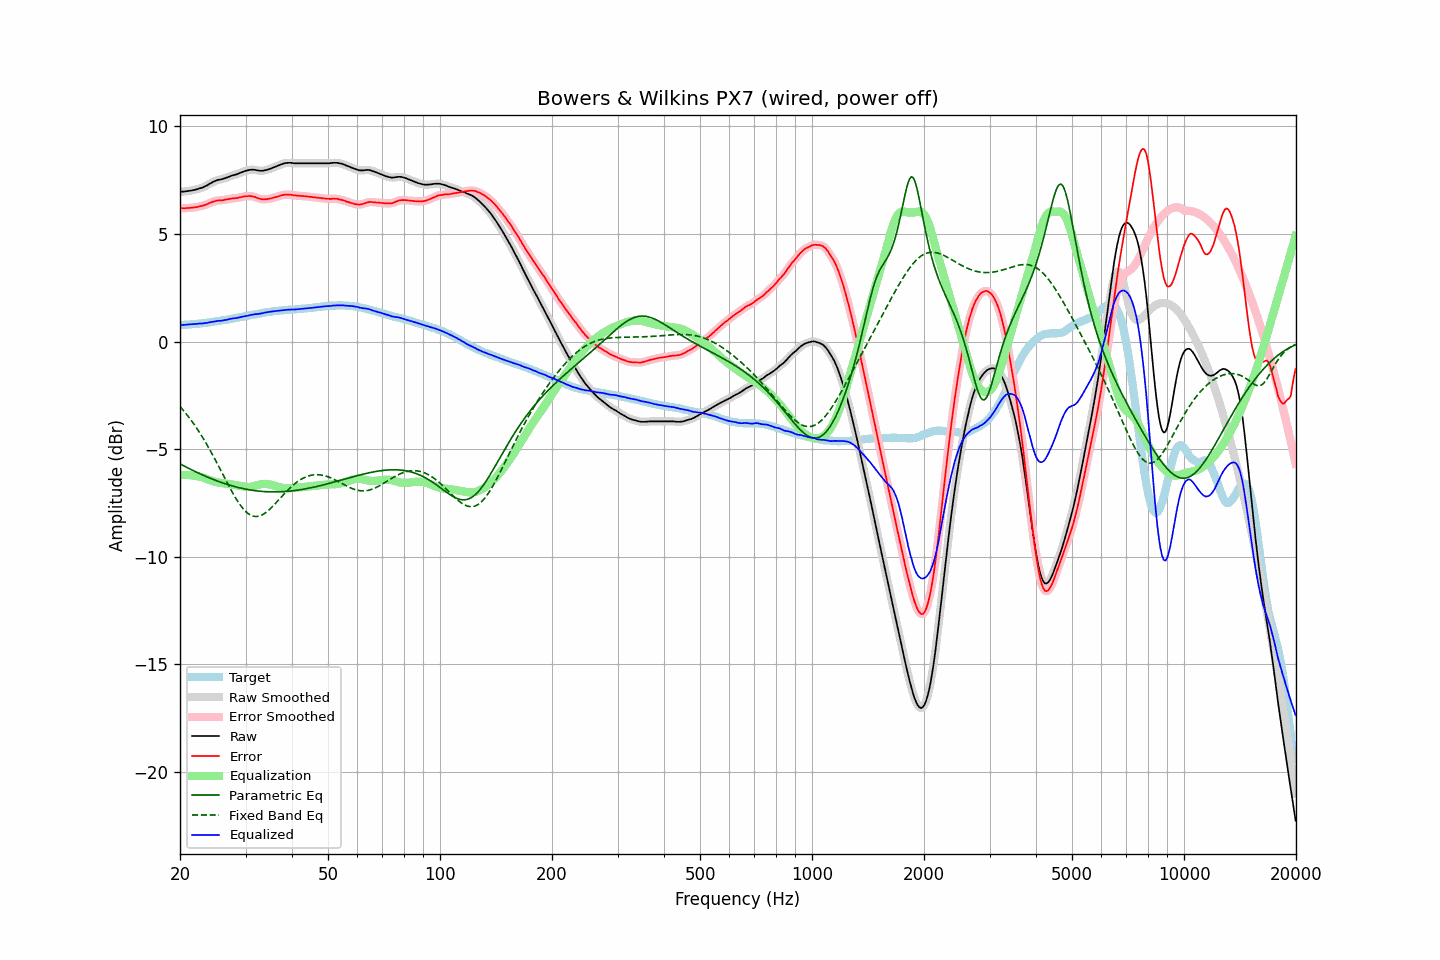

The data file committed next to this chart (first rows):
frequency, raw, error, smoothed, error_smoothed, equalization, parametric_eq, fixed_band_eq, equalized_raw, equalized_smoothed, target
20.00, 6.97, 6.21, 6.97, 6.21, -6.21, -5.69, -3.02, 0.76, 0.76, 0.76
20.20, 6.97, 6.21, 6.97, 6.20, -6.20, -5.73, -3.10, 0.77, 0.77, 0.76
20.40, 6.97, 6.20, 6.97, 6.20, -6.20, -5.77, -3.19, 0.77, 0.77, 0.77
20.61, 6.98, 6.20, 6.98, 6.20, -6.20, -5.80, -3.28, 0.78, 0.78, 0.78
20.81, 6.99, 6.21, 6.99, 6.20, -6.20, -5.84, -3.37, 0.79, 0.78, 0.78
21.02, 7.00, 6.21, 7.00, 6.21, -6.21, -5.88, -3.47, 0.79, 0.79, 0.79
21.23, 7.01, 6.22, 7.01, 6.21, -6.21, -5.92, -3.57, 0.80, 0.80, 0.79
21.44, 7.02, 6.22, 7.02, 6.22, -6.22, -5.96, -3.67, 0.80, 0.80, 0.80
21.66, 7.04, 6.23, 7.03, 6.23, -6.23, -5.99, -3.77, 0.81, 0.81, 0.81
21.87, 7.05, 6.24, 7.05, 6.23, -6.24, -6.03, -3.87, 0.81, 0.81, 0.81
22.09, 7.07, 6.25, 7.07, 6.25, -6.25, -6.06, -3.98, 0.82, 0.82, 0.82
22.31, 7.09, 6.26, 7.09, 6.26, -6.26, -6.10, -4.10, 0.83, 0.83, 0.83
22.54, 7.12, 6.29, 7.11, 6.28, -6.28, -6.13, -4.21, 0.84, 0.84, 0.83
22.76, 7.14, 6.30, 7.14, 6.30, -6.30, -6.17, -4.33, 0.84, 0.84, 0.84
22.99, 7.16, 6.31, 7.16, 6.32, -6.32, -6.20, -4.45, 0.84, 0.85, 0.85
23.22, 7.20, 6.34, 7.19, 6.33, -6.34, -6.23, -4.57, 0.86, 0.85, 0.86
23.45, 7.23, 6.36, 7.23, 6.36, -6.37, -6.27, -4.70, 0.86, 0.86, 0.87
23.69, 7.27, 6.39, 7.27, 6.39, -6.40, -6.30, -4.83, 0.87, 0.87, 0.88
23.92, 7.32, 6.43, 7.31, 6.43, -6.43, -6.33, -4.96, 0.89, 0.89, 0.89
24.16, 7.36, 6.46, 7.36, 6.46, -6.46, -6.36, -5.09, 0.90, 0.90, 0.90
24.40, 7.40, 6.49, 7.40, 6.49, -6.48, -6.39, -5.23, 0.92, 0.92, 0.91
24.65, 7.44, 6.51, 7.44, 6.51, -6.51, -6.42, -5.36, 0.93, 0.93, 0.93
24.89, 7.47, 6.53, 7.47, 6.53, -6.53, -6.45, -5.50, 0.94, 0.94, 0.94
25.14, 7.50, 6.55, 7.50, 6.55, -6.54, -6.48, -5.65, 0.96, 0.95, 0.95
25.39, 7.52, 6.56, 7.52, 6.56, -6.56, -6.51, -5.79, 0.96, 0.96, 0.96
25.65, 7.53, 6.56, 7.53, 6.56, -6.57, -6.53, -5.93, 0.96, 0.97, 0.96
25.91, 7.55, 6.56, 7.55, 6.57, -6.58, -6.56, -6.08, 0.97, 0.97, 0.98
26.16, 7.57, 6.58, 7.57, 6.58, -6.59, -6.58, -6.22, 0.98, 0.98, 0.99
26.43, 7.60, 6.60, 7.59, 6.59, -6.60, -6.61, -6.37, 1.00, 1.00, 1.00
26.69, 7.62, 6.61, 7.62, 6.61, -6.61, -6.63, -6.51, 1.01, 1.01, 1.01
26.96, 7.65, 6.62, 7.65, 6.62, -6.62, -6.66, -6.66, 1.03, 1.03, 1.03
27.23, 7.68, 6.64, 7.68, 6.64, -6.63, -6.68, -6.80, 1.05, 1.05, 1.04
27.50, 7.71, 6.65, 7.71, 6.65, -6.64, -6.70, -6.93, 1.07, 1.06, 1.06
27.77, 7.73, 6.66, 7.73, 6.66, -6.65, -6.72, -7.07, 1.08, 1.07, 1.07
28.05, 7.75, 6.66, 7.75, 6.66, -6.67, -6.74, -7.20, 1.08, 1.08, 1.09
28.33, 7.77, 6.67, 7.77, 6.67, -6.68, -6.76, -7.32, 1.09, 1.09, 1.10
28.62, 7.80, 6.68, 7.80, 6.68, -6.69, -6.78, -7.44, 1.11, 1.11, 1.12
28.90, 7.83, 6.70, 7.83, 6.70, -6.70, -6.80, -7.55, 1.12, 1.12, 1.13
29.19, 7.86, 6.71, 7.86, 6.72, -6.72, -6.82, -7.65, 1.14, 1.14, 1.15
29.48, 7.89, 6.73, 7.89, 6.73, -6.73, -6.83, -7.75, 1.16, 1.16, 1.15
29.78, 7.92, 6.75, 7.92, 6.74, -6.74, -6.85, -7.83, 1.17, 1.17, 1.17
30.08, 7.94, 6.76, 7.94, 6.76, -6.75, -6.86, -7.91, 1.18, 1.19, 1.18
30.38, 7.96, 6.76, 7.96, 6.76, -6.76, -6.88, -7.98, 1.20, 1.20, 1.20
30.68, 7.98, 6.77, 7.98, 6.76, -6.76, -6.89, -8.03, 1.22, 1.22, 1.21
30.99, 7.99, 6.76, 7.99, 6.76, -6.75, -6.90, -8.07, 1.24, 1.23, 1.23
31.30, 7.99, 6.75, 7.99, 6.75, -6.74, -6.92, -8.10, 1.25, 1.25, 1.24
31.61, 7.99, 6.73, 7.99, 6.73, -6.72, -6.93, -8.12, 1.26, 1.26, 1.26
31.93, 7.98, 6.71, 7.98, 6.71, -6.70, -6.94, -8.13, 1.28, 1.27, 1.26
32.24, 7.96, 6.67, 7.96, 6.68, -6.68, -6.95, -8.13, 1.28, 1.28, 1.28
32.57, 7.95, 6.66, 7.95, 6.65, -6.66, -6.95, -8.12, 1.29, 1.29, 1.29
32.89, 7.94, 6.63, 7.94, 6.63, -6.64, -6.96, -8.09, 1.30, 1.30, 1.31
33.22, 7.94, 6.62, 7.94, 6.62, -6.63, -6.97, -8.06, 1.31, 1.31, 1.32
33.55, 7.95, 6.61, 7.95, 6.61, -6.62, -6.97, -8.02, 1.33, 1.33, 1.34
33.89, 7.97, 6.62, 7.96, 6.62, -6.62, -6.98, -7.97, 1.35, 1.35, 1.35
34.23, 7.98, 6.61, 7.98, 6.62, -6.62, -6.98, -7.91, 1.36, 1.36, 1.36
34.57, 8.01, 6.64, 8.00, 6.63, -6.63, -6.99, -7.85, 1.38, 1.37, 1.37
34.92, 8.03, 6.65, 8.03, 6.64, -6.65, -6.99, -7.78, 1.38, 1.38, 1.38
35.27, 8.06, 6.66, 8.06, 6.66, -6.66, -6.99, -7.71, 1.40, 1.40, 1.40
35.62, 8.09, 6.68, 8.09, 6.68, -6.68, -6.99, -7.63, 1.41, 1.40, 1.41
35.97, 8.12, 6.70, 8.12, 6.70, -6.70, -6.99, -7.55, 1.41, 1.41, 1.41
... 635 more rows
